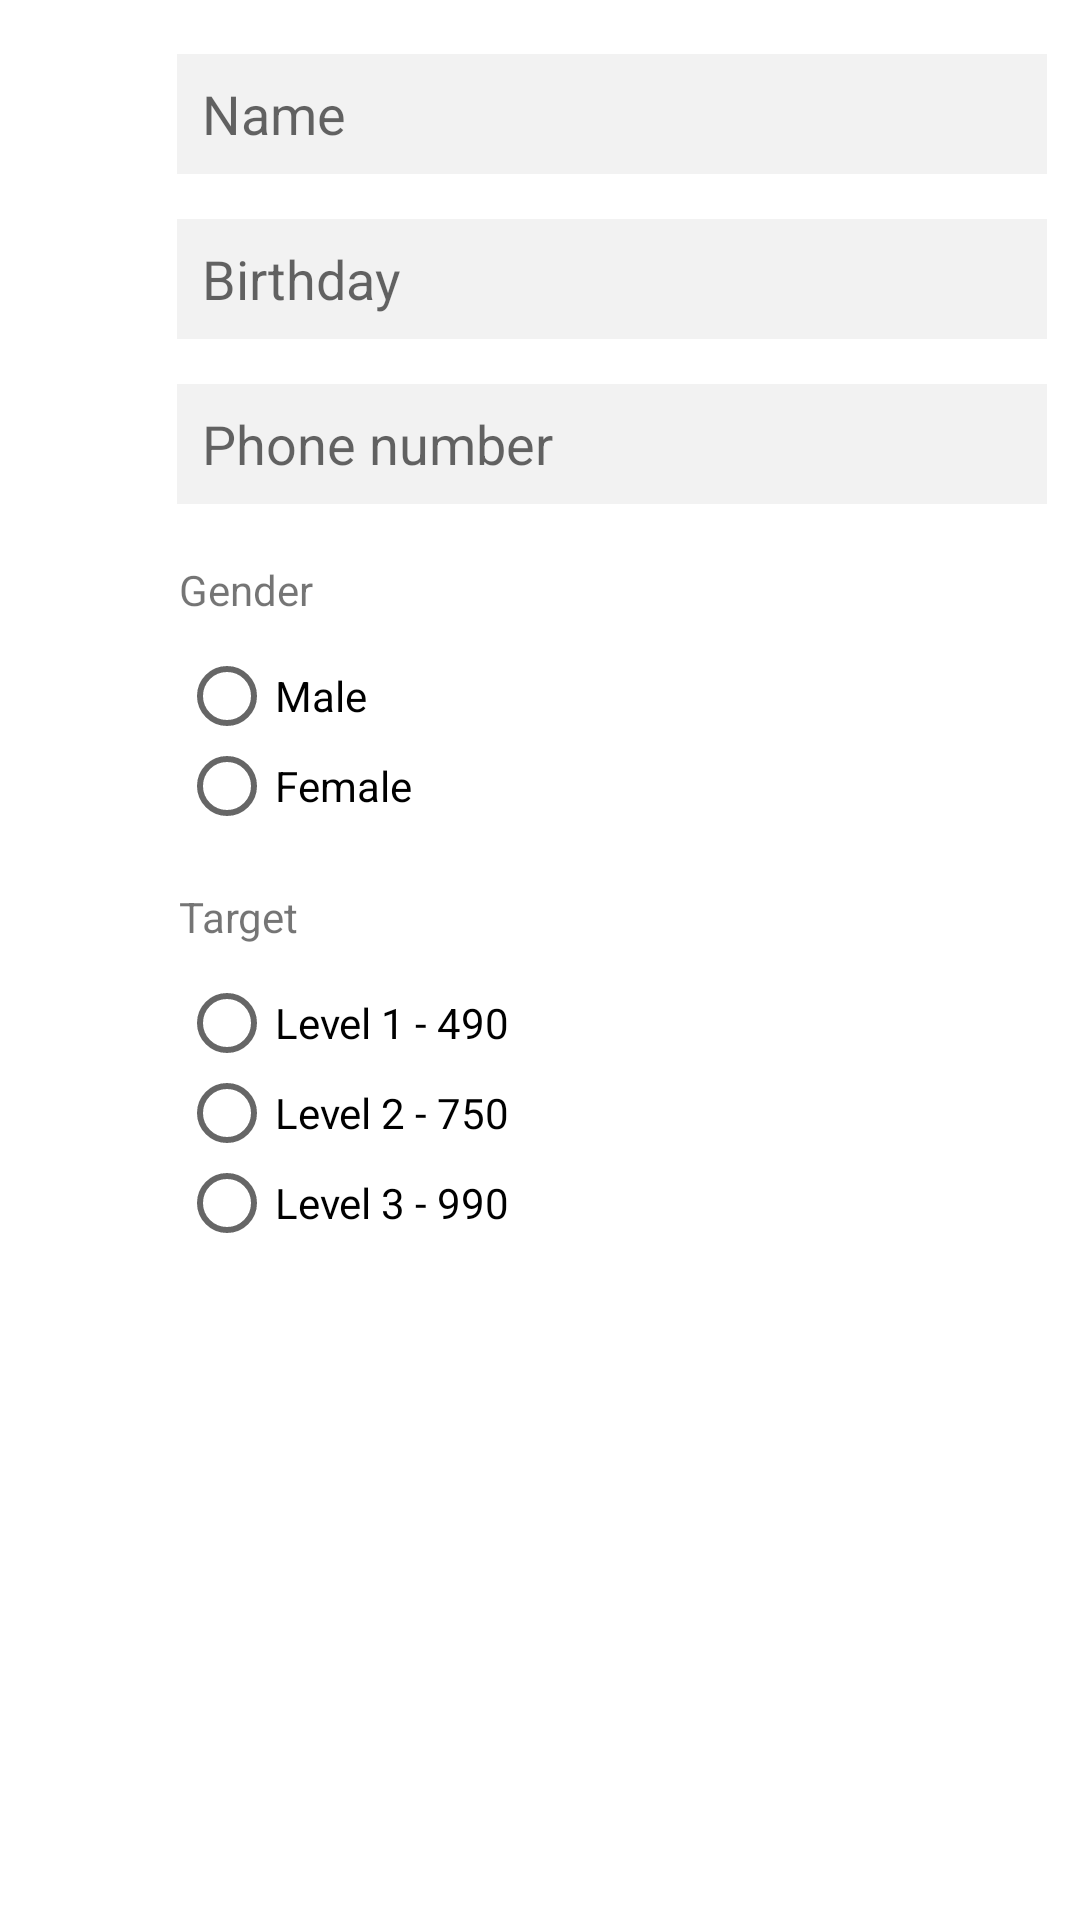

Android layout source for this screen:
<!-- AndroidManifest.xml: application theme Theme.Toeic -->
<!-- res/layout/update_profile.xml -->
<?xml version="1.0" encoding="utf-8"?>
<androidx.constraintlayout.widget.ConstraintLayout xmlns:android="http://schemas.android.com/apk/res/android"
    xmlns:app="http://schemas.android.com/apk/res-auto"
    xmlns:tools="http://schemas.android.com/tools"
    android:layout_width="match_parent"
    android:layout_height="match_parent">

    <androidx.constraintlayout.widget.ConstraintLayout
        android:id="@+id/constraintLayout7"
        android:layout_width="407dp"
        android:layout_height="731dp"
        android:layout_marginStart="1dp"
        android:background="@color/white"
        app:layout_constraintStart_toStartOf="parent"
        tools:ignore="MissingConstraints"
        tools:layout_editor_absoluteY="2dp">

        <EditText
            android:id="@+id/fill1"
            android:layout_width="290dp"
            android:layout_height="40dp"
            android:background="@color/gray1"
            android:ems="10"
            android:hint="Name"
            android:paddingLeft="4pt"
            android:paddingRight="4pt"
            android:inputType="textEmailAddress"
            android:text=""
            app:cornerRadius="30dp"
            app:layout_constraintBottom_toBottomOf="parent"
            app:layout_constraintHorizontal_bias="0.495"
            app:layout_constraintLeft_toLeftOf="parent"
            app:layout_constraintRight_toRightOf="parent"
            app:layout_constraintTop_toTopOf="parent"
            app:layout_constraintVertical_bias="0.026" />

        <EditText
            android:id="@+id/fill2"
            android:layout_width="290dp"
            android:layout_height="40dp"
            android:layout_marginTop="15dp"
            android:background="@color/gray1"
            android:ems="10"
            android:hint="Birthday"
            android:paddingLeft="4pt"
            android:paddingRight="4pt"
            android:inputType="date"
            android:text=""
            app:cornerRadius="30dp"
            app:layout_constraintHorizontal_bias="0.495"
            app:layout_constraintLeft_toLeftOf="parent"
            app:layout_constraintRight_toRightOf="parent"
            app:layout_constraintTop_toBottomOf="@id/fill1"
            app:layout_constraintVertical_bias="0.053" />

        <EditText
            android:id="@+id/fill3"
            android:layout_width="290dp"
            android:layout_height="40dp"
            android:layout_marginTop="15dp"
            android:background="@color/gray1"
            android:ems="10"
            android:hint="Phone number"
            android:paddingLeft="4pt"
            android:paddingRight="4pt"
            android:inputType="textEmailAddress"
            android:text=""
            app:cornerRadius="30dp"
            app:layout_constraintHorizontal_bias="0.495"
            app:layout_constraintLeft_toLeftOf="parent"
            app:layout_constraintRight_toRightOf="parent"
            app:layout_constraintTop_toBottomOf="@id/fill2"
            app:layout_constraintVertical_bias="0.053" />

        <TextView
            android:id="@+id/gender_text"
            android:layout_width="290dp"
            android:layout_height="30dp"
            android:layout_marginStart="16dp"
            android:layout_marginLeft="16dp"
            android:layout_marginTop="19dp"
            android:layout_marginEnd="16dp"
            android:layout_marginRight="16dp"
            android:text="Gender"
            app:layout_constraintEnd_toEndOf="parent"
            app:layout_constraintStart_toStartOf="parent"
            app:layout_constraintTop_toBottomOf="@+id/fill3" />

        <RadioGroup
            android:id="@+id/gender_select"
            android:layout_width="290dp"
            android:layout_height="wrap_content"
            android:layout_marginStart="16dp"
            android:layout_marginLeft="16dp"
            android:layout_marginTop="0dp"
            android:layout_marginEnd="16dp"
            android:layout_marginRight="16dp"
            app:layout_constraintEnd_toEndOf="parent"
            app:layout_constraintStart_toStartOf="parent"
            app:layout_constraintTop_toBottomOf="@+id/gender_text">

            <RadioButton
                android:id="@+id/gender_male"
                android:layout_width="80dp"
                android:layout_height="30dp"
                android:text="Male" />

            <RadioButton
                android:id="@+id/gender_female"
                android:layout_width="wrap_content"
                android:layout_height="30dp"
                android:text="Female" />
        </RadioGroup>

        <TextView
            android:id="@+id/target_text"
            android:layout_width="290dp"
            android:layout_height="30dp"
            android:layout_marginStart="16dp"
            android:layout_marginLeft="16dp"
            android:layout_marginTop="19dp"
            android:layout_marginEnd="16dp"
            android:layout_marginRight="16dp"
            android:text="Target"
            app:layout_constraintEnd_toEndOf="parent"
            app:layout_constraintStart_toStartOf="parent"
            app:layout_constraintTop_toBottomOf="@+id/gender_select" />

        <RadioGroup
            android:id="@+id/target_select"
            android:layout_width="290dp"
            android:layout_height="wrap_content"
            android:layout_marginStart="16dp"
            android:layout_marginLeft="16dp"
            android:layout_marginTop="0dp"
            android:layout_marginEnd="16dp"
            android:layout_marginRight="16dp"
            app:layout_constraintEnd_toEndOf="parent"
            app:layout_constraintStart_toStartOf="parent"
            app:layout_constraintTop_toBottomOf="@+id/target_text">

            <RadioButton
                android:id="@+id/target_level1"
                android:layout_width="122dp"
                android:layout_height="30dp"
                android:text="Level 1 - 490" />

            <RadioButton
                android:id="@+id/target_level2"
                android:layout_width="122dp"
                android:layout_height="30dp"
                android:text="Level 2 - 750" />

            <RadioButton
                android:id="@+id/target_level3"
                android:layout_width="122dp"
                android:layout_height="30dp"
                android:text="Level 3 - 990" />
        </RadioGroup>

        <Button
            android:id="@+id/btnUpdate"
            style="@style/MyButton"
            android:layout_width="170dp"
            android:layout_height="50dp"
            android:layout_marginTop="15dp"
            android:text="Update"
            app:cornerRadius="10dp"
            app:layout_constraintBottom_toBottomOf="parent"
            app:layout_constraintHorizontal_bias="0.451"
            app:layout_constraintLeft_toLeftOf="parent"
            app:layout_constraintRight_toRightOf="parent"
            app:layout_constraintTop_toBottomOf="@+id/target_select"
            app:layout_constraintVertical_bias="0.036" />


    </androidx.constraintlayout.widget.ConstraintLayout>


</androidx.constraintlayout.widget.ConstraintLayout>
<!-- resources referenced by this layout -->
<resources>
  <color name="gray1">#F2F2F2</color>
  <color name="white">#FFFFFFFF</color>
  <style name="MyButton" parent="Widget.MaterialComponents.Button">
          <item name="android:layout_width">300dp</item>
          <item name="android:layout_height">55dp</item>
          <item name="android:textSize">23dp</item>
          <item name="android:textColor">@color/white</item>
          <item name="android:textStyle">bold</item>
          <item name="android:fontFamily">sans-serif</item>
      </style>
  <style name="Theme.Toeic" parent="Theme.MaterialComponents.Light">
          
          <item name="colorPrimary">@color/blue</item>
          <item name="colorPrimaryVariant">@color/white</item>
          <item name="colorOnPrimary">@color/yellow</item>
          
          <item name="colorSecondary">@color/blue</item>
          <item name="colorSecondaryVariant">@color/teal_700</item>
          <item name="colorOnSecondary">@color/black</item>
          
          <item name="android:background">@color/white</item>
          
          <item name="android:statusBarColor" tools:targetApi="l">?attr/colorPrimaryVariant</item>
  
          <item name="android:textAllCaps">false</item>
          
      </style>
  <color name="blue">#00AFC1</color>--&gt;
  <color name="yellow">#FFEB3B</color>
  <color name="teal_700">#FF018786</color>
  <color name="black">#FF000000</color>
</resources>
